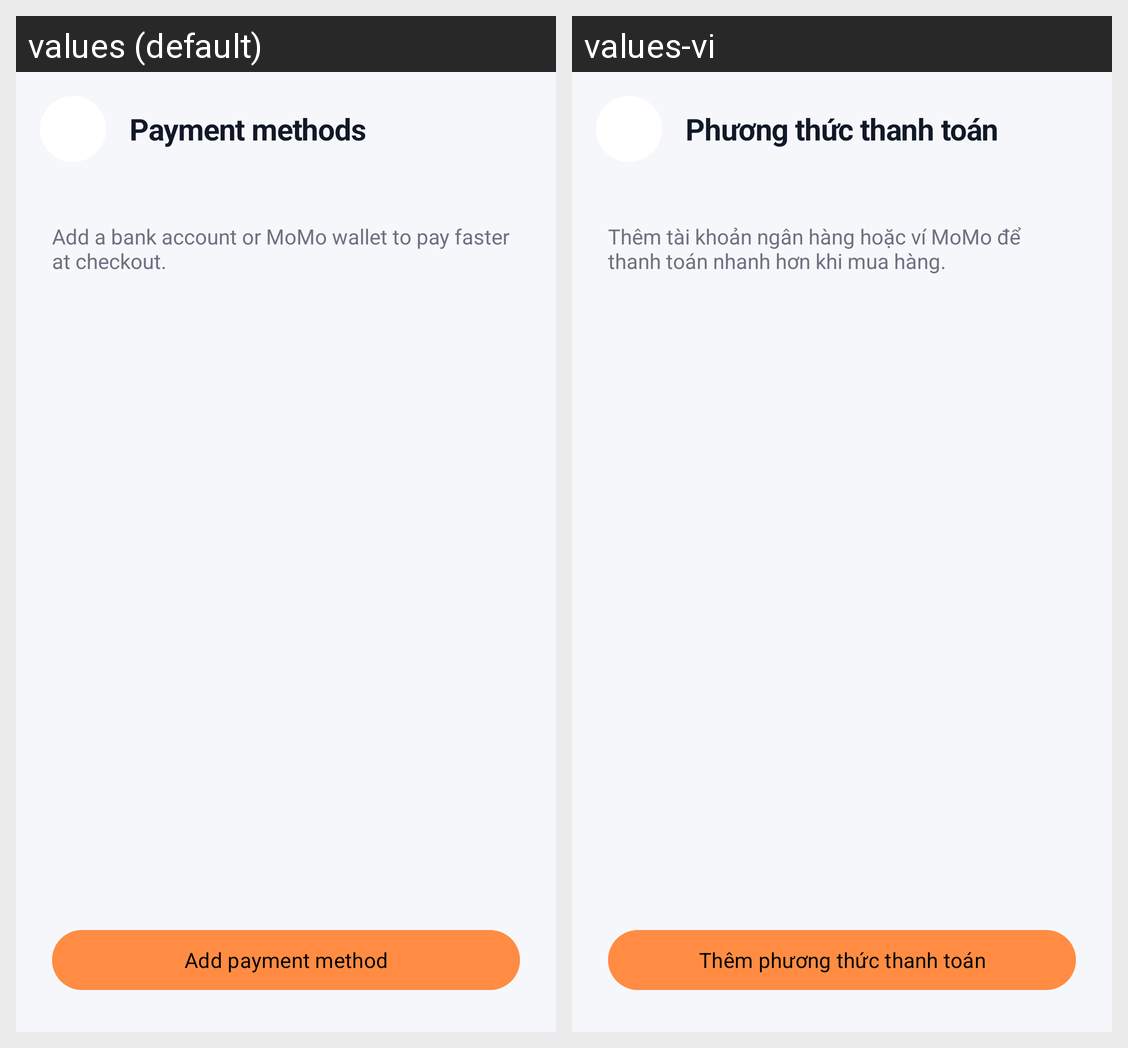

Strings drawn on this Android screen and how each of the app's shown locales translates them:
Android screen res/layout/activity_payment_methods.xml rendered under 2 locales, left to right: values (default), values-vi. Device: Nexus 5 (rendered at 1080×1920; each locale shown at half size, 540×960, under a caption strip naming it); theme Theme.My_Mobile_App.
Strings drawn on this screen, with the default value and each locale's value (text and hints the layout hard-codes, and strings that could not be matched under every locale, appear in the picture but are not listed):

payment_methods_title
  values: Payment methods
  values-vi: Phương thức thanh toán

payment_methods_subtitle
  values: Add a bank account or MoMo wallet to pay faster at checkout.
  values-vi: Thêm tài khoản ngân hàng hoặc ví MoMo để thanh toán nhanh hơn khi mua hàng.

payment_methods_add
  values: Add payment method
  values-vi: Thêm phương thức thanh toán
